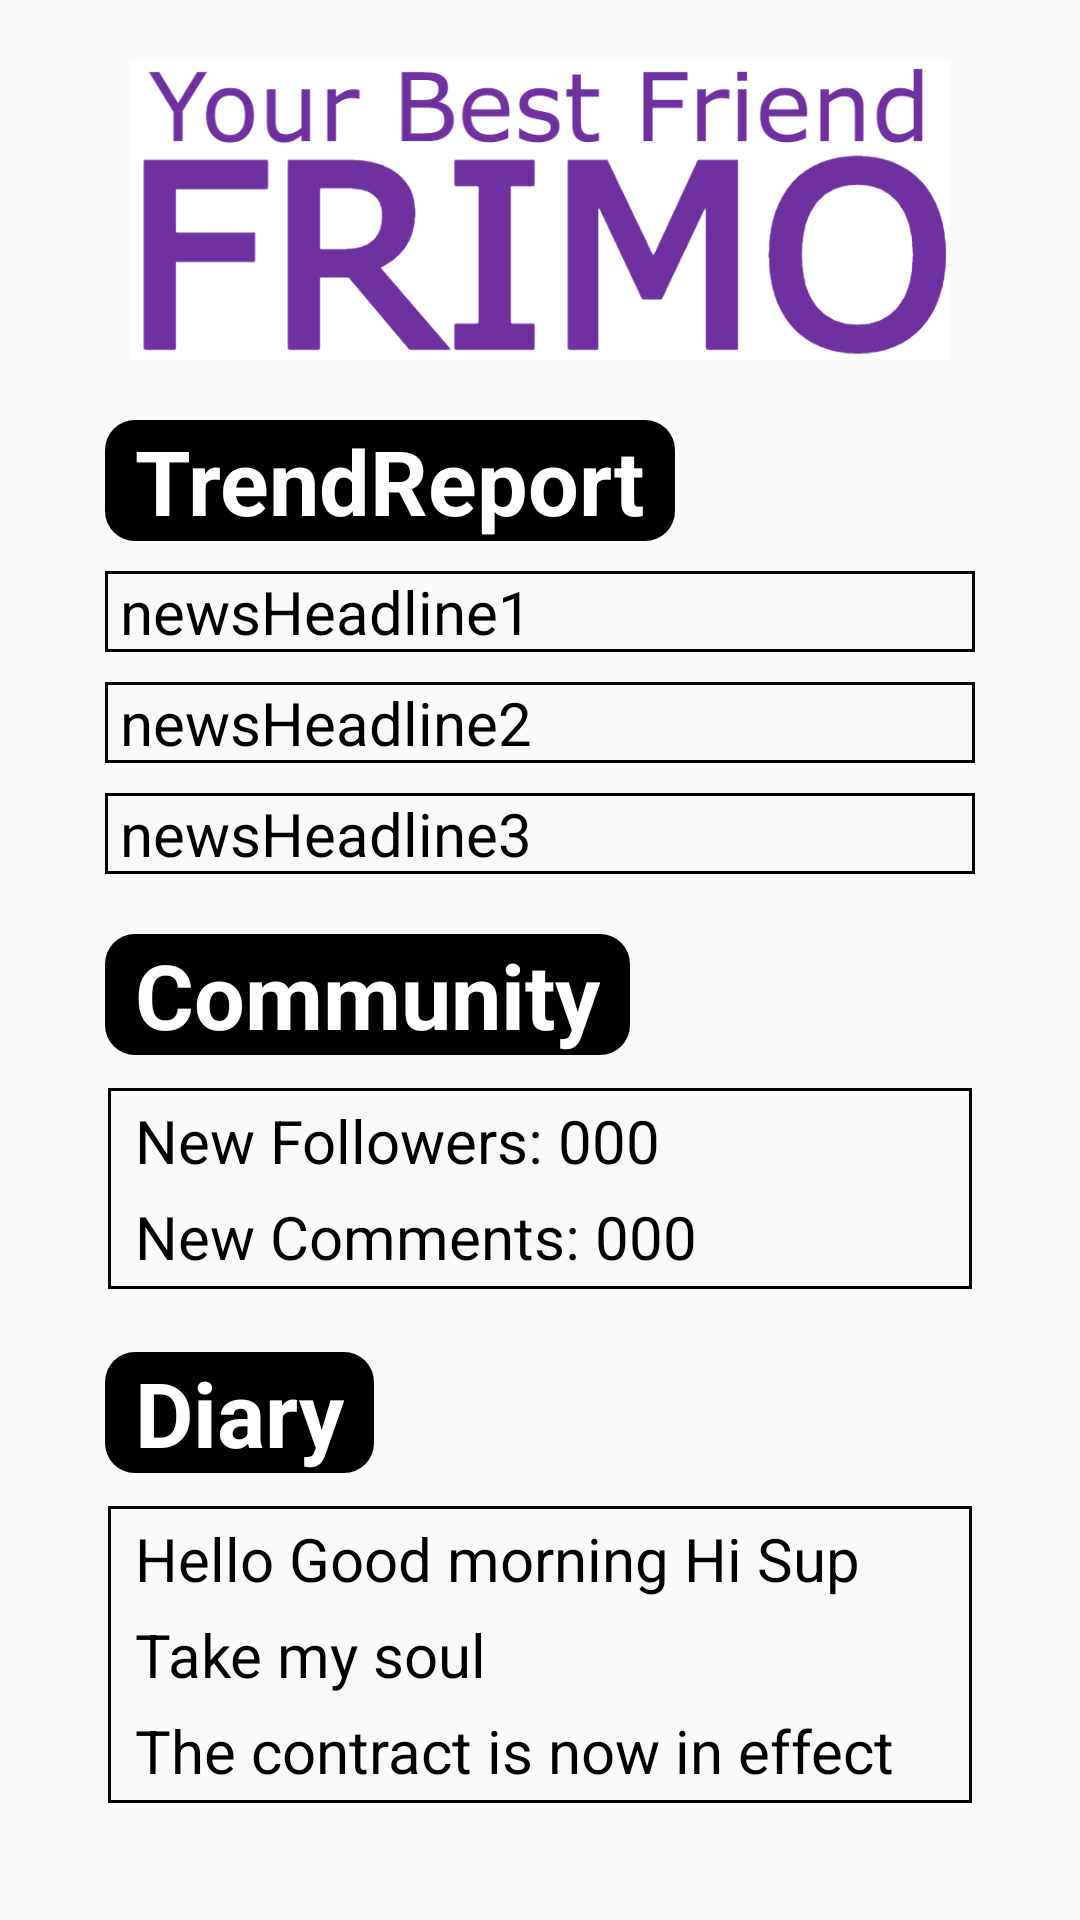

Android layout source for this screen:
<!-- AndroidManifest.xml: application theme Theme.FRIMO -->
<!-- res/layout/activity_main.xml -->
<?xml version="1.0" encoding="utf-8"?>
<androidx.constraintlayout.widget.ConstraintLayout xmlns:android="http://schemas.android.com/apk/res/android"
    xmlns:app="http://schemas.android.com/apk/res-auto"
    xmlns:tools="http://schemas.android.com/tools"
    android:layout_width="match_parent"
    android:layout_height="match_parent"
    tools:context=".MainActivity">

    
    <ImageView
        android:id="@+id/imageview_logo"
        android:layout_width="wrap_content"
        android:layout_height="100dp"
        android:layout_marginTop="20dp"
        android:src="@drawable/title"
        app:layout_constraintEnd_toEndOf="parent"
        app:layout_constraintHorizontal_bias="0.5"
        app:layout_constraintStart_toStartOf="parent"
        app:layout_constraintTop_toTopOf="parent" />

    
    <LinearLayout
        android:id="@+id/news_ground"
        android:layout_width="match_parent"
        android:layout_height="wrap_content"
        android:layout_marginLeft="35dp"
        android:layout_marginTop="20dp"
        android:layout_marginRight="35dp"
        android:orientation="vertical"
        app:layout_constraintEnd_toStartOf="@+id/floating_menu"
        app:layout_constraintHorizontal_bias="0.5"
        app:layout_constraintStart_toStartOf="parent"
        app:layout_constraintTop_toBottomOf="@+id/imageview_logo">

        <TextView
            android:layout_width="wrap_content"
            android:layout_height="wrap_content"
            android:background="@drawable/title_back"
            android:text="TrendReport"
            android:textColor="@color/white"
            android:textSize="30dp"
            android:textStyle="bold"
            tools:ignore="HardcodedText"/>

        <TextView
            android:id="@+id/textview_news1"
            android:layout_width="match_parent"
            android:layout_height="wrap_content"
            android:layout_marginTop="10dp"
            android:background="@drawable/main_news"
            android:text="newsHeadline1"
            android:textColor="@color/black"
            android:textSize="20dp"
            android:textStyle="normal"
            tools:ignore="HardcodedText"/>

        <TextView
            android:id="@+id/textview_news2"
            android:layout_width="match_parent"
            android:layout_height="wrap_content"
            android:layout_marginTop="10dp"
            android:background="@drawable/main_news"
            android:text="newsHeadline2"
            android:textColor="@color/black"
            android:textSize="20dp"
            android:textStyle="normal"
            tools:ignore="HardcodedText"/>

        <TextView
            android:id="@+id/textview_news3"
            android:layout_width="match_parent"
            android:layout_height="wrap_content"
            android:layout_marginTop="10dp"
            android:background="@drawable/main_news"
            android:text="newsHeadline3"
            android:textColor="@color/black"
            android:textSize="20dp"
            android:textStyle="normal"
            tools:ignore="HardcodedText"/>

    </LinearLayout>

    
    <LinearLayout
        android:id="@+id/comu_ground"
        android:layout_width="match_parent"
        android:layout_height="wrap_content"
        android:layout_marginLeft="35dp"
        android:layout_marginRight="35dp"
        android:layout_marginTop="20dp"
        android:orientation="vertical"
        app:layout_constraintStart_toStartOf="parent"
        app:layout_constraintTop_toBottomOf="@+id/news_ground">

        <TextView
            android:layout_width="wrap_content"
            android:layout_height="wrap_content"
            android:background="@drawable/title_back"
            android:text="Community"
            android:textColor="@color/white"
            android:textSize="30dp"
            android:textStyle="bold"
            tools:ignore="HardcodedText"/>

        <LinearLayout
            android:layout_width="match_parent"
            android:layout_height="wrap_content"
            android:layout_marginTop="10dp"
            android:background="@drawable/ground_stroke"
            android:orientation="vertical">

            <TextView
                android:id="@+id/new_followers"
                android:layout_width="match_parent"
                android:layout_height="wrap_content"
                android:layout_marginLeft="10dp"
                android:layout_marginRight="10dp"
                android:layout_marginTop="5dp"
                android:text="New Followers: 000"
                android:textColor="@color/black"
                android:textSize="20dp"
                android:textStyle="normal"
                tools:ignore="HardcodedText"/>

            <TextView
                android:id="@+id/new_comments"
                android:layout_width="match_parent"
                android:layout_height="wrap_content"
                android:layout_marginLeft="10dp"
                android:layout_marginRight="10dp"
                android:layout_marginTop="5dp"
                android:layout_marginBottom="5dp"
                android:text="New Comments: 000"
                android:textColor="@color/black"
                android:textSize="20dp"
                android:textStyle="normal"
                tools:ignore="HardcodedText"/>

        </LinearLayout>

    </LinearLayout>

    
    <LinearLayout
        android:id="@+id/diary_ground"
        android:layout_width="match_parent"
        android:layout_height="wrap_content"
        android:layout_marginLeft="35dp"
        android:layout_marginRight="35dp"
        android:layout_marginTop="20dp"
        android:orientation="vertical"
        app:layout_constraintStart_toStartOf="parent"
        app:layout_constraintTop_toBottomOf="@+id/comu_ground">

        <TextView
            android:id="@+id/diary_title"
            android:layout_width="wrap_content"
            android:layout_height="wrap_content"
            android:background="@drawable/title_back"
            android:text="Diary"
            android:textColor="@color/white"
            android:textSize="30dp"
            android:textStyle="bold"
            tools:ignore="HardcodedText"/>

        <LinearLayout
            android:layout_width="match_parent"
            android:layout_height="wrap_content"
            android:layout_marginTop="10dp"
            android:background="@drawable/ground_stroke"
            android:orientation="vertical">

            <TextView
                android:id="@+id/diary_com1"
                android:layout_width="match_parent"
                android:layout_height="wrap_content"
                android:layout_marginLeft="10dp"
                android:layout_marginRight="10dp"
                android:layout_marginTop="5dp"
                android:text="Hello Good morning Hi Sup"
                android:textColor="@color/black"
                android:textSize="20dp"
                android:textStyle="normal"
                tools:ignore="HardcodedText"/>

            <TextView
                android:id="@+id/diary_com2"
                android:layout_width="match_parent"
                android:layout_height="wrap_content"
                android:layout_marginLeft="10dp"
                android:layout_marginRight="10dp"
                android:layout_marginTop="5dp"
                android:text="Take my soul"
                android:textColor="@color/black"
                android:textSize="20dp"
                android:textStyle="normal"
                tools:ignore="HardcodedText"/>

            <TextView
                android:id="@+id/diary_com3"
                android:layout_width="match_parent"
                android:layout_height="wrap_content"
                android:layout_marginLeft="10dp"
                android:layout_marginRight="10dp"
                android:layout_marginTop="5dp"
                android:layout_marginBottom="5dp"
                android:text="The contract is now in effect"
                android:textColor="@color/black"
                android:textSize="20dp"
                android:textStyle="normal"
                tools:ignore="HardcodedText"/>

        </LinearLayout>

    </LinearLayout>

    
    <com.getbase.floatingactionbutton.FloatingActionsMenu
        android:id="@+id/floating_menu"
        android:layout_width="@dimen/fab_size_normal"
        android:layout_height="@dimen/fab_size_normal"
        app:layout_constraintBottom_toBottomOf="parent"
        app:layout_constraintEnd_toEndOf="parent">

        <com.getbase.floatingactionbutton.FloatingActionButton
            android:id="@+id/floating_btn1"
            android:layout_width="@dimen/fab_size_normal"
            android:layout_height="@dimen/fab_size_normal" />

        <com.getbase.floatingactionbutton.FloatingActionButton
            android:id="@+id/floating_btn2"
            android:layout_width="@dimen/fab_size_normal"
            android:layout_height="@dimen/fab_size_normal"/>

        <com.getbase.floatingactionbutton.FloatingActionButton
            android:id="@+id/floating_btn3"
            android:layout_width="@dimen/fab_size_normal"
            android:layout_height="@dimen/fab_size_normal" />

        <com.getbase.floatingactionbutton.FloatingActionButton
            android:id="@+id/floating_btn4"
            android:layout_width="@dimen/fab_size_normal"
            android:layout_height="@dimen/fab_size_normal" />

    </com.getbase.floatingactionbutton.FloatingActionsMenu>

</androidx.constraintlayout.widget.ConstraintLayout>
<!-- resources referenced by this layout -->
<resources>
  <color name="black">#FF000000</color>
  <color name="white">#FFFFFFFF</color>
  <!-- drawable ground_stroke (drawable) -->
  <?xml version="1.0" encoding="utf-8"?>
  <layer-list xmlns:android="http://schemas.android.com/apk/res/android">
      <item
          android:top="1dp"
          android:bottom="1dp"
          android:left="1dp"
          android:right="1dp">
          <shape android:shape="rectangle">
             <stroke
                 android:width="1dp"
                 android:color="@color/black"/>
          </shape>
      </item>
  </layer-list>
  <!-- drawable main_news (drawable) -->
  <?xml version="1.0" encoding="utf-8"?>
  <shape xmlns:android="http://schemas.android.com/apk/res/android">
      <stroke
          android:width="1dp"
          android:color="@color/black"/>
      <padding
          android:left="5dp"/>
  </shape>
  <!-- drawable title: png bitmap (drawable-v24, 34710 bytes) -->
  <!-- drawable title_back (drawable) -->
  <?xml version="1.0" encoding="utf-8"?>
  <shape xmlns:android="http://schemas.android.com/apk/res/android">
      <corners android:radius="10dp"/>
      <padding android:right="10dp"
          android:left="10dp"/>
      <solid android:color="@color/black"/>
  </shape>
  <style name="Theme.FRIMO" parent="Theme.AppCompat.Light">
          
          <item name="colorPrimary">@color/purple_500</item>
          <item name="colorPrimaryVariant">@color/purple_700</item>
          <item name="colorOnPrimary">@color/white</item>
          
          <item name="colorSecondary">@color/teal_200</item>
          <item name="colorSecondaryVariant">@color/teal_700</item>
          <item name="colorOnSecondary">@color/black</item>
          
          <item name="android:statusBarColor" tools:targetApi="l">?attr/colorPrimaryVariant</item>
          
      </style>
  <color name="purple_500">#FF6200EE</color>
  <color name="purple_700">#FF3700B3</color>
  <color name="teal_200">#FF03DAC5</color>
  <color name="teal_700">#FF018786</color>
</resources>
